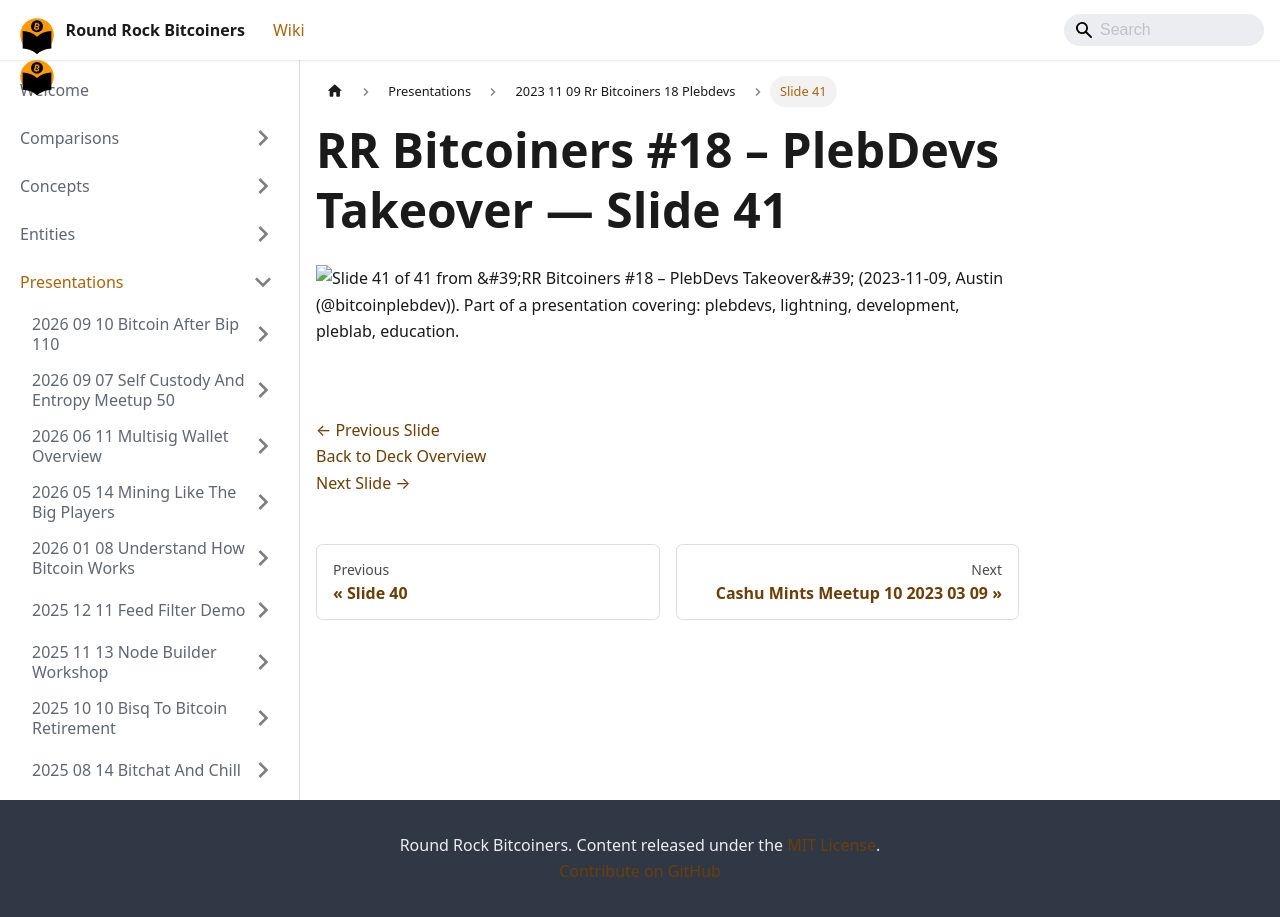

repository: jason-me/rrbtc-wiki · page: presentations/2023-11-09-rr-bitcoiners-18-plebdevs/slide-041/index.html · generator: docusaurus

---
title: "Slide 41 of 41 - RR Bitcoiners #18 – PlebDevs Takeover"
sidebar_label: "Slide 41"
pagination_next: "presentations/2023-03-09-cashu-mints-meetup-10/index"
pagination_prev: "presentations/2023-11-09-rr-bitcoiners-18-plebdevs/slide-040"
---

# RR Bitcoiners #18 – PlebDevs Takeover — Slide 41

![Slide 41 of 41 from 'RR Bitcoiners #18 – PlebDevs Takeover' (2023-11-09, Austin (@bitcoinplebdev)). Part of a presentation covering: plebdevs, lightning, development, pleblab, education.](/img/slides/2023-11-09-rr-bitcoiners-18-plebdevs/slide_040.jpg)

<br/>
<br/>

[← Previous Slide](/presentations/2023-11-09-rr-bitcoiners-18-plebdevs/slide-040)  
[Back to Deck Overview](/presentations/2023-11-09-rr-bitcoiners-18-plebdevs/)  
[Next Slide →](/presentations/2023-03-09-cashu-mints-meetup-10/)
